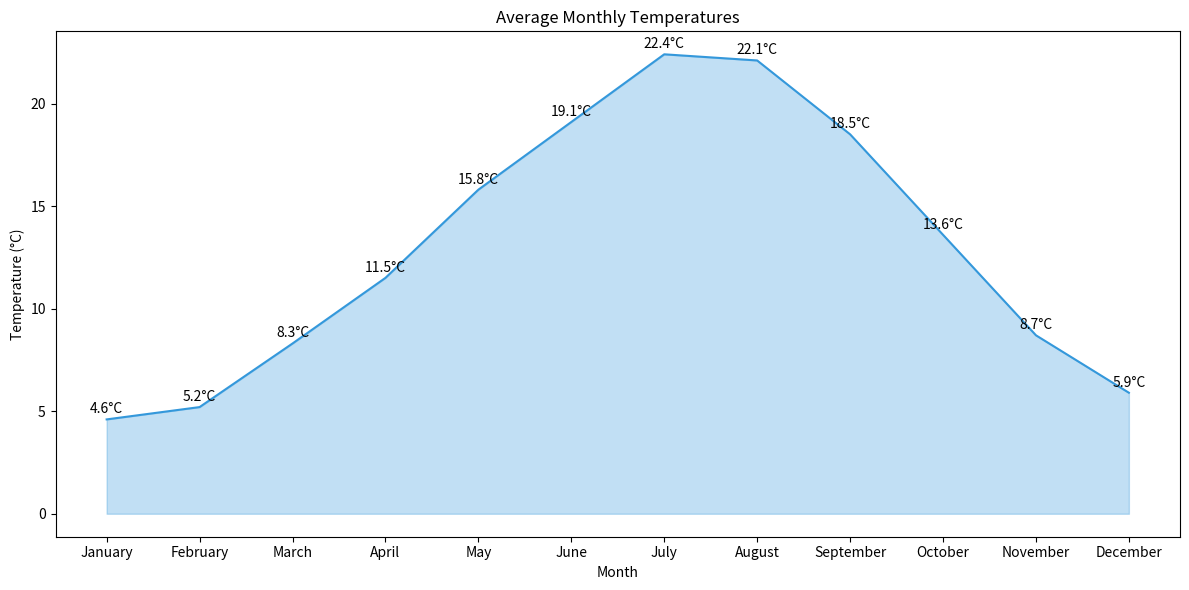

This chart was generated by the following Python code:

import pandas as pd
import seaborn as sns
import matplotlib.pyplot as plt

# Data creation
data = {
    'Month': ['January', 'February', 'March', 'April', 'May', 'June',
              'July', 'August', 'September', 'October', 'November', 'December'],
    'Average_Temperature': [4.6, 5.2, 8.3, 11.5, 15.8, 19.1, 22.4, 22.1, 18.5, 13.6, 8.7, 5.9]
}

df = pd.DataFrame(data)

# Convert 'Month' from string to categorical to ensure correct order
df['Month'] = pd.Categorical(df['Month'], categories=[
    'January', 'February', 'March', 'April', 'May', 'June',
    'July', 'August', 'September', 'October', 'November', 'December'], ordered=True)

# Seaborn plot
plt.figure(figsize=(12, 6))
chart = sns.lineplot(x='Month', y='Average_Temperature', data=df, color="#3498db")

# Filling the area under the line
plt.fill_between(x=df['Month'], y1=df['Average_Temperature'], color="#3498db", alpha=0.3)

# Annotate
for i in range(df.shape[0]):
    plt.text(df['Month'][i], df['Average_Temperature'][i]+0.3, f"{df['Average_Temperature'][i]}°C", horizontalalignment='center')

plt.title('Average Monthly Temperatures')
plt.xlabel('Month')
plt.ylabel('Temperature (°C)')

# Show plot
plt.tight_layout()
plt.show()